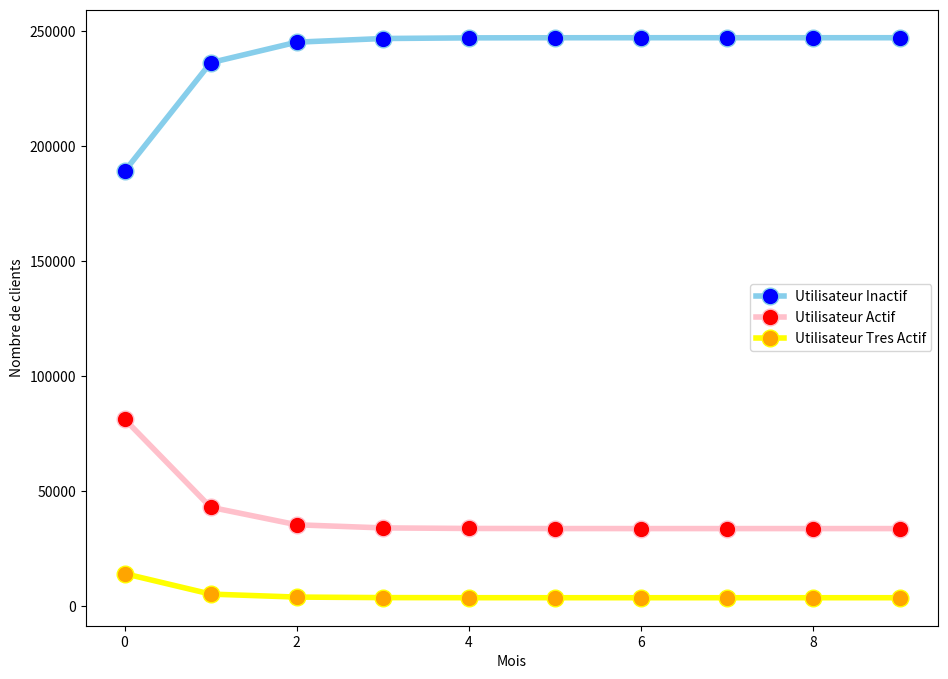
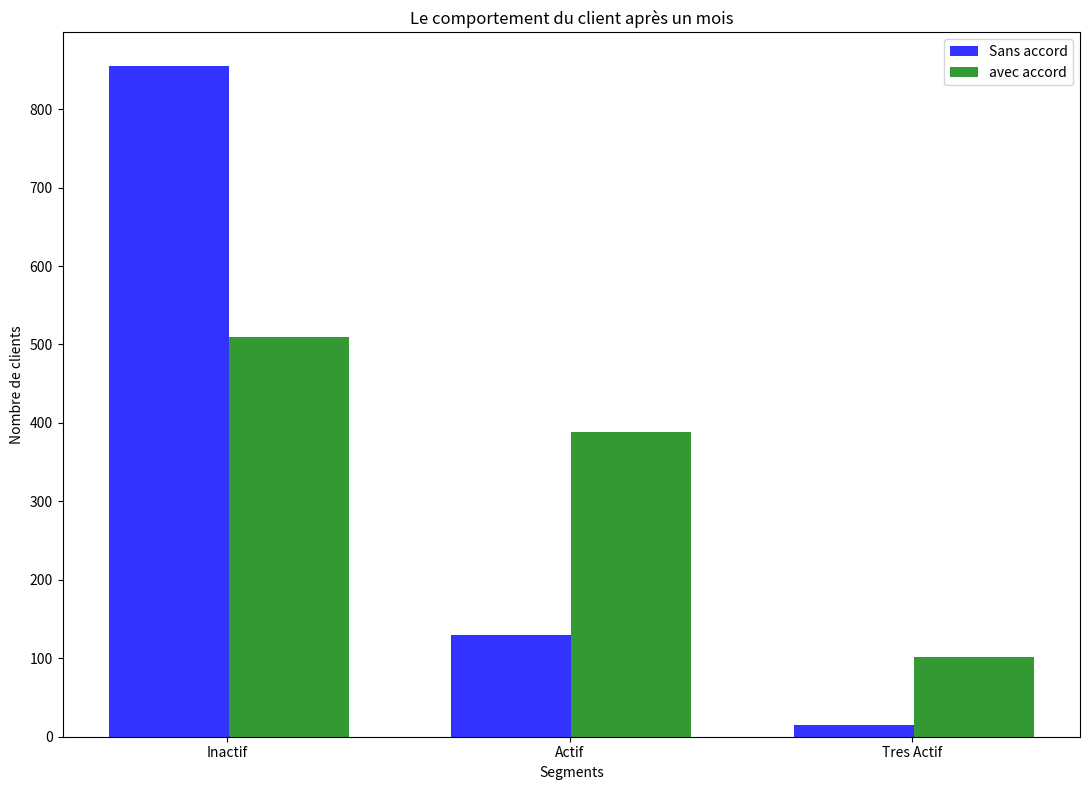

The script that saved these images, in order:
import numpy as np
import matplotlib.pyplot as plt

a_val,b_val,c_val = [],[],[]

# etat inital
etat_initial = np.array([188969, 81356, 14210])

# matrice de transition
a = np.array([[ 0.89, 0.75 ,0.49], [ 0.10, 0.22 ,0.44], [ 0.01, 0.03 ,0.07]])

for x in range(10):
    a_val.append(etat_initial[0])
    b_val.append(etat_initial[1])
    c_val.append(etat_initial[2])
    b = etat_initial
    etat_initial = a.dot(b)

# plotting
plt.figure(figsize=(11,8))
plt.plot( [x for x in range(10)], a_val, marker='o', markerfacecolor='blue', markersize=12, color='skyblue', linewidth=4,label='Utilisateur Inactif')
plt.plot( [x for x in range(10)], b_val, marker='o', markerfacecolor='red', markersize=12, color='pink', linewidth=4,label='Utilisateur Actif')
plt.plot( [x for x in range(10)], c_val, marker='o', markerfacecolor='orange', markersize=12, color='yellow', linewidth=4,label='Utilisateur Tres Actif')
plt.legend(loc='best')
plt.xlabel('Mois')
plt.ylabel('Nombre de clients')

# CHANGEMENTS À L'ÉTAT INITIAL

avant = (855,130,15) # Sans aucun changement
apres = (509,389,102) # Après avoir conclu un accord

# create plot
plt.figure(figsize=(11,8))
index = np.arange(3)
bar_width = 0.35
opacity = 0.8
 
rects1 = plt.bar(index, avant, bar_width,
                 alpha=opacity,
                 color='b',
                 label='Sans accord')
 
rects2 = plt.bar(index + bar_width, apres, bar_width,
                 alpha=opacity,
                 color='g',
                 label='avec accord')
 
plt.xlabel('Segments')
plt.ylabel('Nombre de clients')
plt.title('Le comportement du client après un mois')
plt.xticks(index + bar_width- 0.18, ('Inactif','Actif','Tres Actif'))
plt.legend()
 
plt.tight_layout()
plt.show()

